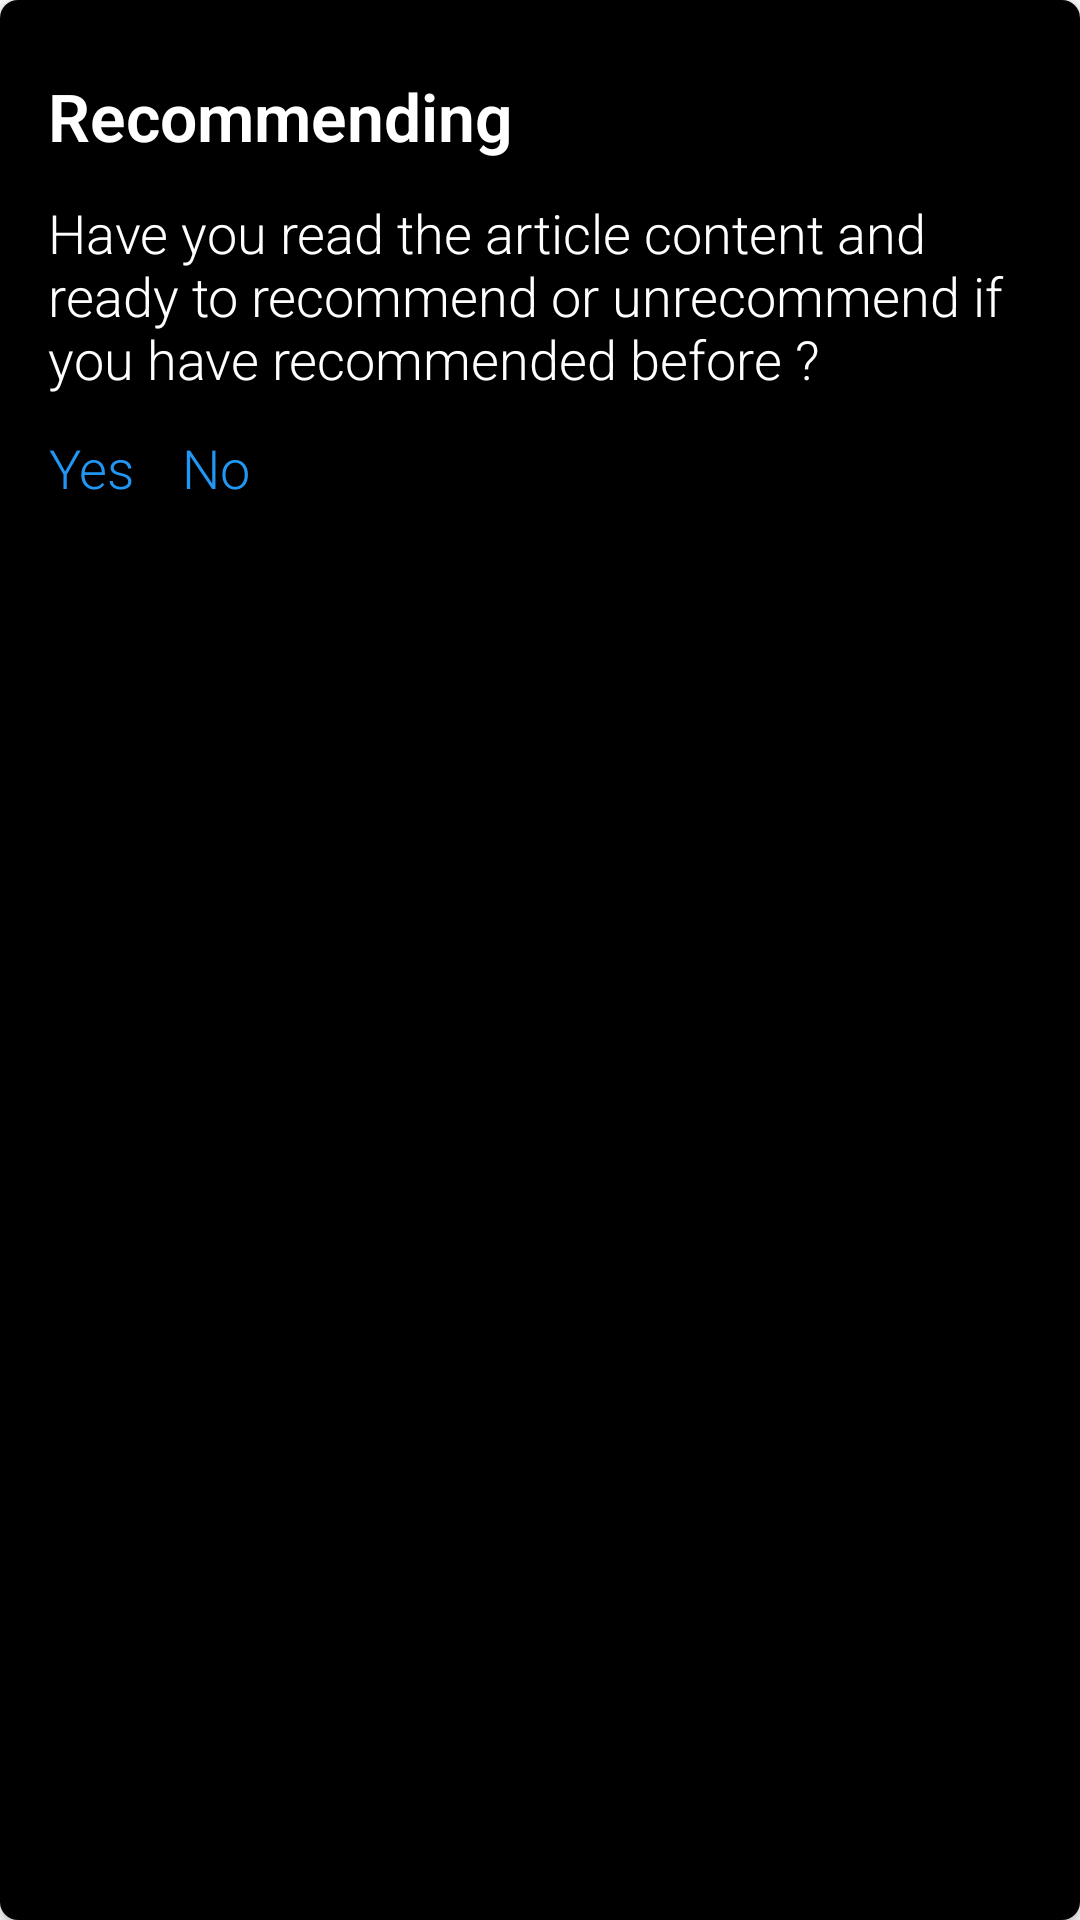

The Android layout XML behind this screen, and the referenced resources:
<!-- AndroidManifest.xml: application theme AppTheme -->
<!-- res/layout/activity_recommend_confirm.xml -->
<?xml version="1.0" encoding="utf-8"?>
<android.support.v7.widget.CardView xmlns:android="http://schemas.android.com/apk/res/android"
    android:layout_width="wrap_content"
    android:layout_height="wrap_content"
    xmlns:app="http://schemas.android.com/apk/res-auto"
    android:layout_margin="10dp"
    android:background="#89000000"
    app:cardCornerRadius="6dp"
    android:orientation="vertical">

    <LinearLayout
        android:layout_width="match_parent"
        android:background="#000"
        android:layout_height="match_parent">
    <LinearLayout
        android:layout_width="match_parent"
        android:orientation="vertical"
        android:layout_height="wrap_content">
        <LinearLayout
            android:layout_width="match_parent"
            android:layout_height="wrap_content"
            android:orientation="vertical">
            <TextView
                android:layout_width="wrap_content"
                android:layout_height="wrap_content"
                android:textAppearance="?android:attr/textAppearanceLarge"
                android:text="Recommending"
                android:fontFamily="sans-serif-light"
                android:textStyle="bold"
                android:layout_marginBottom="12dp"
                android:textColor="#fff"
                android:layout_marginLeft="16dp"
                android:clickable="true"
                android:id="@+id/delete_text_view"
                android:layout_centerHorizontal="true"
                android:layout_marginTop="24dp"
                android:gravity="center" />
            <TextView
                android:layout_width="wrap_content"
                android:layout_height="wrap_content"
                android:fontFamily="sans-serif-light"
                android:textColor="#fff"
                android:textAppearance="?android:attr/textAppearanceMedium"
                android:text="Have you read the article content and ready to recommend or unrecommend if you have recommended before ?"
                android:layout_marginRight="16dp"
                android:layout_marginLeft="16dp"
                android:id="@+id/delete_text_view2"
                android:layout_centerHorizontal="true"
                 />
        </LinearLayout>

        <LinearLayout
            android:layout_width="match_parent"
            android:layout_height="wrap_content"
            android:layout_marginTop="12dp"
            android:layout_marginBottom="16dp"
            android:layout_marginLeft="16dp"
            android:orientation="horizontal">

            <TextView
                android:layout_width="wrap_content"
                android:layout_height="wrap_content"
                android:textAppearance="?android:attr/textAppearanceMedium"
                android:text="Yes"
                android:layout_marginRight="16dp"
                android:fontFamily="sans-serif-light"
                android:clickable="true"
                android:textColor="@color/colorPrimary"
                android:id="@+id/accept"
                android:gravity="center" />
            <TextView
                android:layout_width="wrap_content"
                android:layout_height="wrap_content"
                android:textAppearance="?android:attr/textAppearanceMedium"
                android:text="No"
                android:fontFamily="sans-serif-light"
                android:textColor="@color/colorPrimary"
                android:clickable="true"
                android:id="@+id/discard"
               />
        </LinearLayout>
    </LinearLayout>
    </LinearLayout>
</android.support.v7.widget.CardView>
<!-- resources referenced by this layout -->
<resources>
  <color name="colorPrimary">#2196f3</color>
  <style name="AppTheme" parent="Theme.AppCompat.Light.DarkActionBar">
          
          <item name="colorPrimary">@color/colorPrimary</item>
          <item name="colorPrimaryDark">@color/colorPrimaryDark</item>
          <item name="colorAccent">@color/colorAccent</item>
          <item name="android:textColorSecondary">@color/white</item>
  
      </style>
  <color name="colorPrimaryDark">#1976d2</color>
  <color name="colorAccent">#e91e63</color>
  <color name="white">#fff</color>
</resources>
